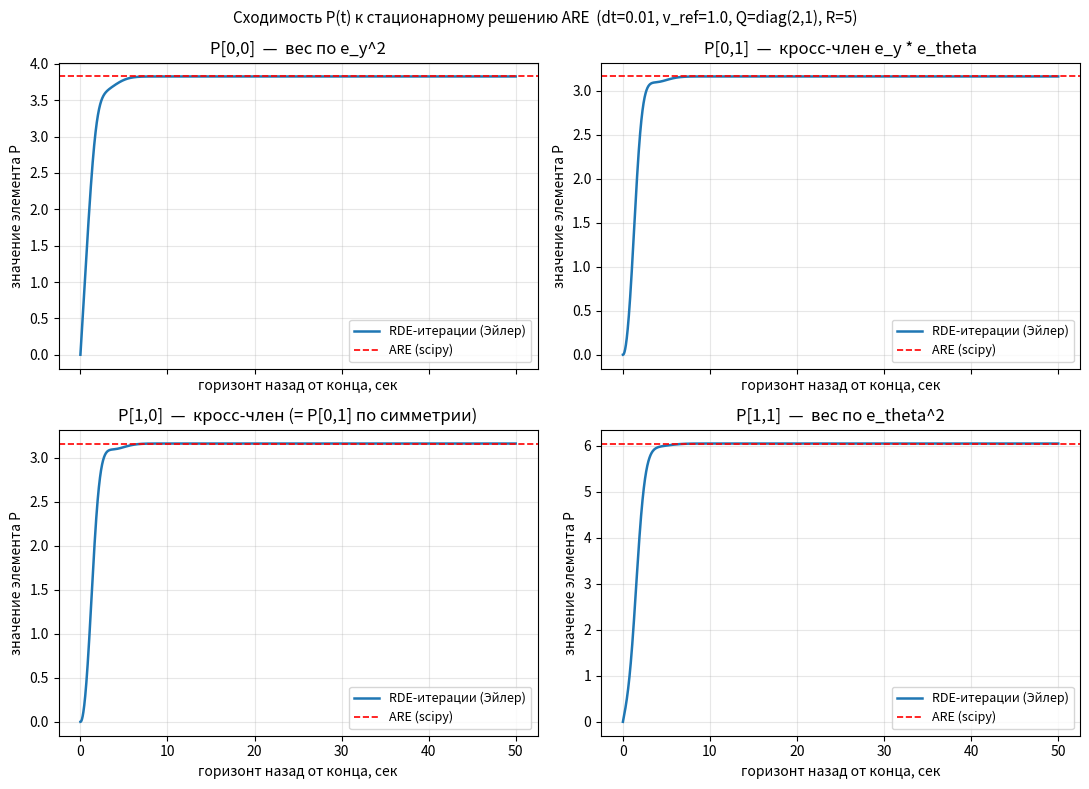

Python code for this plot:
"""
experiments/lqr_riccati_iterations.py

Итеративное решение дифференциального уравнения Риккати (continuous RDE)
методом Эйлера для 2D LQR-системы (differential drive lateral controller).

Цель: показать, как P(t) сходится к стационарному решению P_inf, которое
выдаёт scipy.linalg.solve_continuous_are. Это деливерабл к Теме 1.5
(теория LQR, блок 1).

Система:
    dx/dt = A x + B u
    A = [[0, v_ref], [0, 0]]    — линеаризация ошибки (e_y, e_theta)
    B = [[0], [-1]]              — управление omega

Дифференциальное уравнение Риккати (RDE), интегрированное назад во времени:
    -dP/dt = A^T P + P A - P B R^{-1} B^T P + Q

Метод Эйлера, шаг dt назад от P(T) к P(0):
    P(t - dt) = P(t) + dt * (A^T P + P A - P B R^{-1} B^T P + Q)

Стартуем с P(T) = 0 (нулевой терминальный штраф) и итерируем до сходимости.
При T -> infinity dP/dt -> 0 и мы получаем стационарное P_inf,
удовлетворяющее алгебраическому уравнению Риккати (ARE):
    A^T P + P A - P B R^{-1} B^T P + Q = 0
"""

from __future__ import annotations

import numpy as np
from scipy.linalg import solve_continuous_are
import matplotlib.pyplot as plt


# ---- Параметры системы (как в lqr_diff_drive.py) ----
V_REF = 1.0
Q = np.diag([2.0, 1.0])
R = np.array([[5.0]])

A = np.array([
    [0.0, V_REF],
    [0.0, 0.0],
])
B = np.array([
    [0.0],
    [-1.0],
])

# ---- Параметры интегрирования RDE назад во времени ----
DT = 0.01
N_ITER = 5000


def riccati_rhs(P, A, B, Q, R_inv):
    """Правая часть RDE: A^T P + P A - P B R^{-1} B^T P + Q."""
    return A.T @ P + P @ A - P @ B @ R_inv @ B.T @ P + Q


def main():
    R_inv = np.linalg.inv(R)

    P = np.zeros((2, 2))
    history = [P.copy()]

    for _ in range(N_ITER):
        rhs = riccati_rhs(P, A, B, Q, R_inv)
        P = P + DT * rhs
        history.append(P.copy())

    history = np.array(history)

    P_inf = solve_continuous_are(A, B, Q, R)

    print("=" * 60)
    print(f"После {N_ITER} шагов RDE-Эйлер с dt={DT} (горизонт {N_ITER*DT} сек):")
    print(f"P_final =\n{history[-1]}")
    print()
    print(f"Стационарное P из scipy.solve_continuous_are:")
    print(f"P_inf =\n{P_inf}")
    print()
    print(f"Норма (P_final - P_inf): {np.linalg.norm(history[-1] - P_inf):.6e}")
    print("=" * 60)

    K_iter = R_inv @ B.T @ history[-1]
    K_scipy = R_inv @ B.T @ P_inf
    print(f"\nK от итеративного P:  {K_iter.flatten()}")
    print(f"K от scipy P_inf:     {K_scipy.flatten()}")

    t_back = np.arange(N_ITER + 1) * DT

    fig, axes = plt.subplots(2, 2, figsize=(11, 8), sharex=True)

    cells = [
        (0, 0, "P[0,0]  —  вес по e_y^2"),
        (0, 1, "P[0,1]  —  кросс-член e_y * e_theta"),
        (1, 0, "P[1,0]  —  кросс-член (= P[0,1] по симметрии)"),
        (1, 1, "P[1,1]  —  вес по e_theta^2"),
    ]

    for (i, j, title), ax in zip(cells, axes.flat):
        ax.plot(t_back, history[:, i, j], lw=1.8, label="RDE-итерации (Эйлер)")
        ax.axhline(P_inf[i, j], color="red", ls="--", lw=1.2,
                   label="ARE (scipy)")
        ax.set_title(title)
        ax.set_xlabel("горизонт назад от конца, сек")
        ax.set_ylabel("значение элемента P")
        ax.grid(alpha=0.3)
        ax.legend(loc="best", fontsize=9)

    fig.suptitle(
        f"Сходимость P(t) к стационарному решению ARE  "
        f"(dt={DT}, v_ref={V_REF}, Q=diag(2,1), R=5)",
        fontsize=11,
    )
    fig.tight_layout()

    out_path = "lqr_riccati_iterations.png"
    fig.savefig(out_path, dpi=130, bbox_inches="tight")
    print(f"\nГрафик сохранён: {out_path}")


if __name__ == "__main__":
    main()
